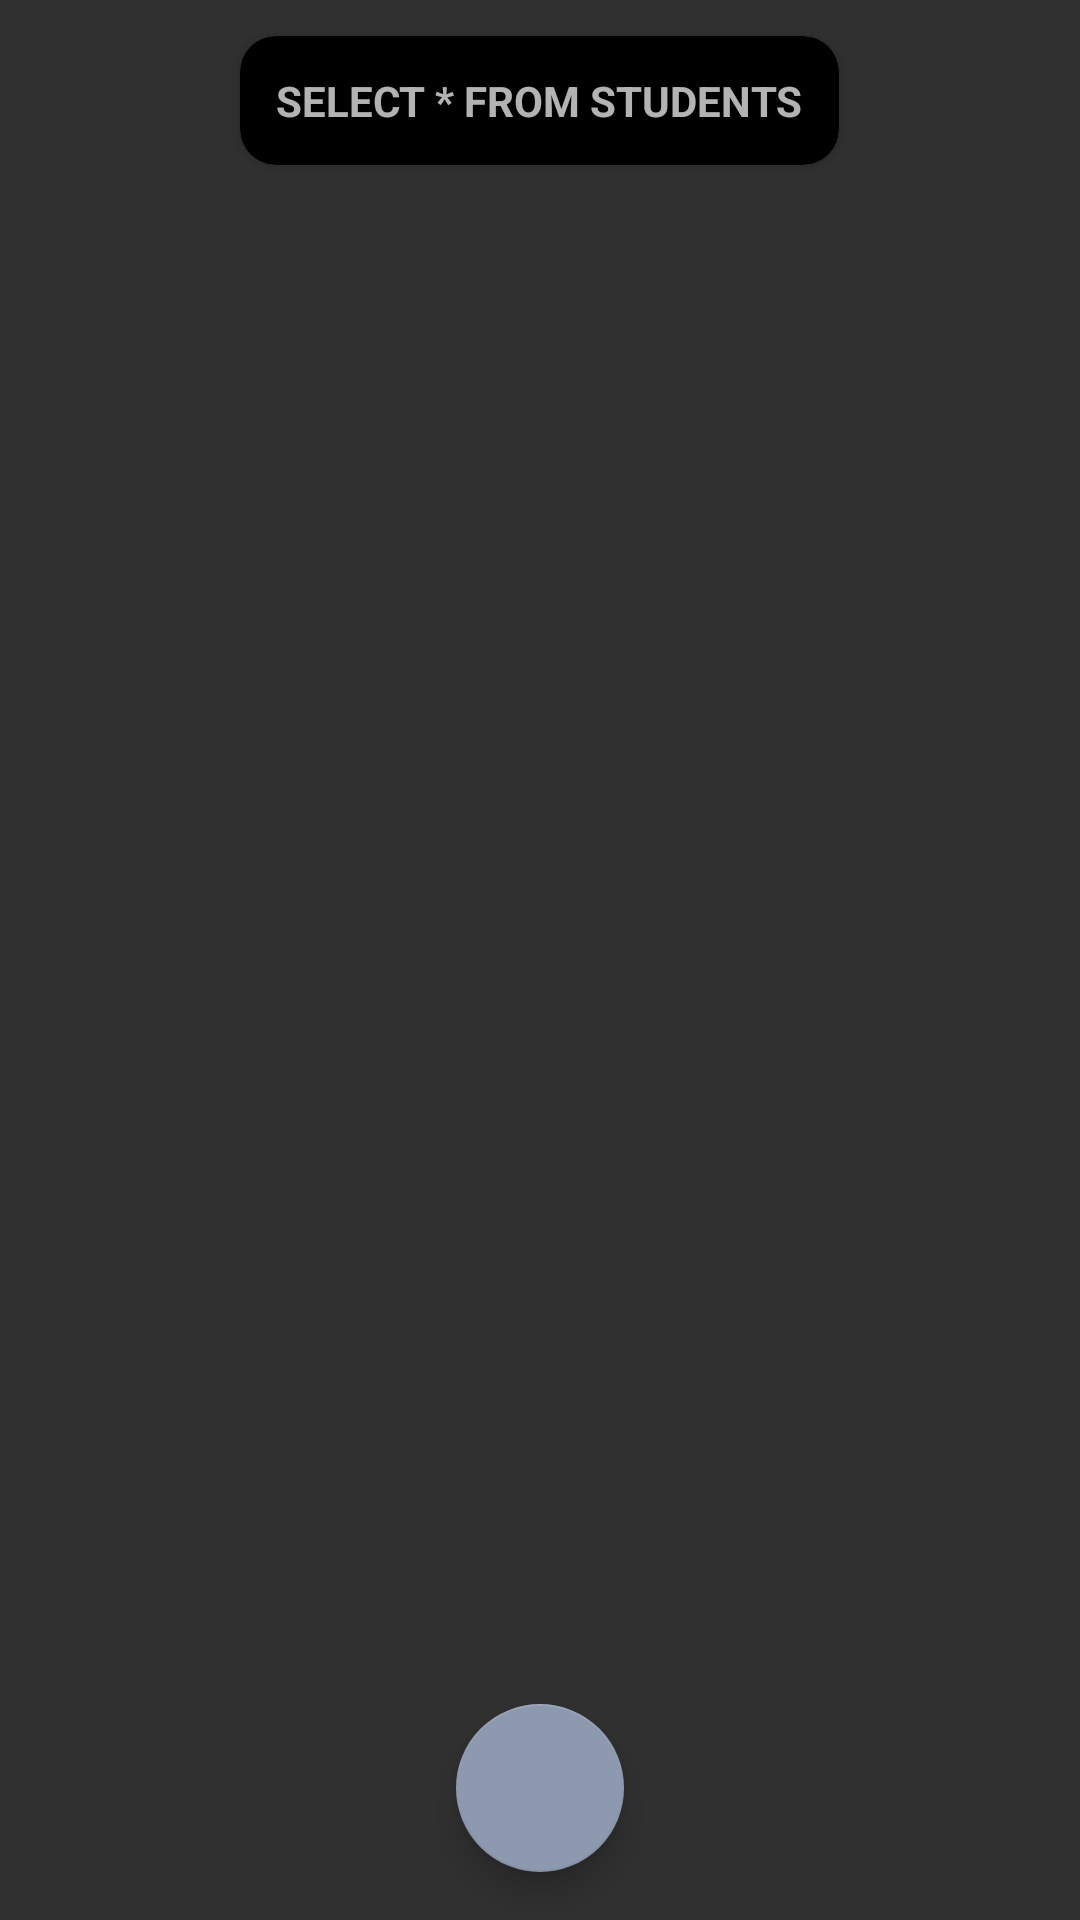

This screen was rendered from an Android layout file. Write that file and the resources it references.
<!-- AndroidManifest.xml: application theme Theme.Design.NoActionBar -->
<!-- res/layout/fragment_view.xml -->
<LinearLayout xmlns:android="http://schemas.android.com/apk/res/android"
    xmlns:app="http://schemas.android.com/apk/res-auto"
    xmlns:tools="http://schemas.android.com/tools"
    android:layout_width="match_parent"
    android:orientation="vertical"
    android:layout_height="match_parent"
    tools:context="com.dbmsjack.dbms.ViewFragment">


    <android.support.v7.widget.CardView
        android:layout_width="wrap_content"
        android:layout_gravity="center"
        android:layout_marginTop="@dimen/normal_textview"
        android:layout_marginBottom="@dimen/normal_textview"
        android:layout_height="wrap_content"
        app:cardBackgroundColor="#000"
        app:cardCornerRadius="@dimen/normal_textview">

        <TextView
            android:layout_width="match_parent"
            android:layout_height="match_parent"
            android:gravity="center"
            android:textStyle="bold"
            android:padding="@dimen/normal_textview"
            android:text="SELECT * FROM STUDENTS"/>

    </android.support.v7.widget.CardView>

    

    <RelativeLayout
        android:layout_width="match_parent"
        android:layout_height="0dp"
        android:layout_weight="1">

        <android.support.v7.widget.RecyclerView
            android:paddingLeft="@dimen/activity_horizontal_margin"
            android:paddingRight="@dimen/activity_horizontal_margin"
            android:paddingTop="@dimen/normal"
            android:paddingBottom="@dimen/normal_textview"
            android:layout_width="match_parent"
            android:layout_height="match_parent"
            android:id="@+id/view_list_view" />

        <android.support.design.widget.FloatingActionButton
            android:id="@+id/refresh_button"
            android:layout_width="wrap_content"
            android:layout_height="wrap_content"
            android:layout_alignParentBottom="true"
            android:layout_centerHorizontal="true"
            android:layout_margin="@dimen/activity_horizontal_margin"
            android:clickable="true"
            app:backgroundTint="#8d99ae"
            app:fabSize="auto"
            app:srcCompat="@drawable/float_refresh_icon" />

    </RelativeLayout>

</LinearLayout>
<!-- resources referenced by this layout -->
<resources>
  <dimen name="activity_horizontal_margin">16dp</dimen>
  <dimen name="normal">5dp</dimen>
  <dimen name="normal_textview">12dp</dimen>
</resources>
